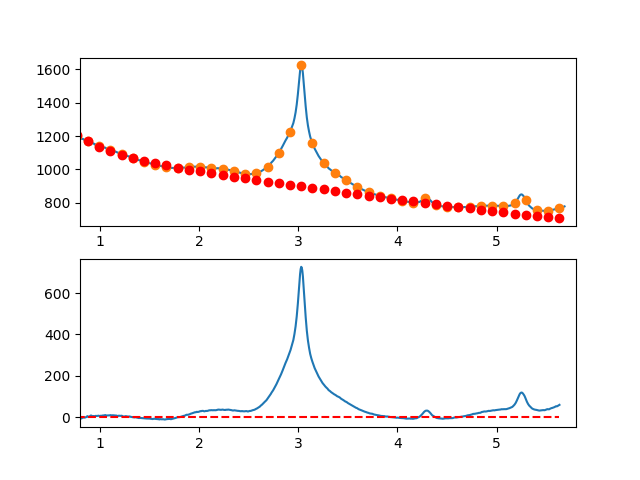

Data behind this chart, as committed beside it:
7.660095065371018697e-01, -7.790807833177041175e+00
7.716692588143090337e-01, -6.766591539903856756e+00
7.773290110915161977e-01, -6.102370827045660917e+00
7.829887633687233617e-01, -6.577750886406420250e+00
7.886485156459305257e-01, -3.892336909787900368e+00
7.943082679231376897e-01, -4.975734088994386184e+00
7.999680202003448537e-01, -5.147547615828216294e+00
8.056277724775520177e-01, -7.127382682092502364e+00
8.112875247547591817e-01, -5.844844479590847186e+00
8.169472770319663457e-01, -5.909538200124870855e+00
8.226070293091735097e-01, -3.051069035499040183e+00
8.282667815863807848e-01, -1.829042177515248113e+00
8.339265338635878377e-01, -1.323062817977188388e+00
8.395862861407951128e-01, -2.382736148687399691e+00
8.452460384180022768e-01, -1.987667361449211967e+00
8.509057906952094408e-01, -1.277461648065582267e+00
8.565655429724164938e-01, -1.081724200339294839e+00
8.622252952496237688e-01, 8.199397899263658474e-01
8.678850475268309328e-01, 1.757925130928697399e+00
8.735447998040380968e-01, 4.902626630864915569e+00
8.792045520812451498e-01, 3.794439097931217475e+00
8.848643043584524248e-01, 2.513757340325355472e+00
8.905240566356595888e-01, 1.440976166243899570e+00
8.961838089128667528e-01, 2.596490383883974573e+00
9.018435611900738058e-01, 5.630694801442814423e+00
9.075033134672810808e-01, 8.023984227117125556e+00
9.131630657444882448e-01, 7.916753469103923635e+00
9.188228180216954089e-01, 6.229397335600651786e+00
9.244825702989024618e-01, 5.052310634803461653e+00
9.301423225761097369e-01, 4.765888174910060116e+00
9.358020748533169009e-01, 5.560524764117644736e+00
9.414618271305239539e-01, 4.796615210622348968e+00
9.471215794077312289e-01, 2.524554322621497704e+00
9.527813316849383929e-01, 2.754736908312679589e+00
9.584410839621455569e-01, 6.517557775892328209e+00
9.641008362393528319e-01, 5.803411733557823027e+00
9.697605885165598849e-01, 5.872693589505615819e+00
9.754203407937670489e-01, 6.145798151932922337e+00
9.810800930709743239e-01, 6.963120229037031095e+00
9.867398453481812659e-01, 7.305054629014875900e+00
9.923995976253885409e-01, 6.041996160063035859e+00
9.980593499025957049e-01, 4.784308064903825652e+00
1.003719102179802869e+00, 6.732227324360792409e+00
1.009378854457010144e+00, 6.775959353780990568e+00
1.015038606734217197e+00, 6.845709568512802434e+00
1.020698359011424472e+00, 6.921683383903882714e+00
1.026358111288631525e+00, 7.914086215302177152e+00
1.032017863565838578e+00, 8.443123478055895248e+00
1.037677615843045853e+00, 8.439000587512509810e+00
1.043337368120253128e+00, 7.991922959020484996e+00
1.048997120397460181e+00, 9.512096007927539176e+00
1.054656872674667456e+00, 1.020972514958157262e+01
1.060316624951874509e+00, 9.305015799330249138e+00
1.065976377229081784e+00, 7.428173372521996498e+00
1.071636129506288837e+00, 7.649403284504387557e+00
1.077295881783495890e+00, 8.418910950625559053e+00
1.082955634060703165e+00, 8.476901786234066094e+00
1.088615386337910440e+00, 8.733581206676717557e+00
1.094275138615117493e+00, 9.099154627301459186e+00
1.099934890892324768e+00, 8.773827463457337217e+00
1.105594643169532043e+00, 9.867805130491206000e+00
... 809 more rows
